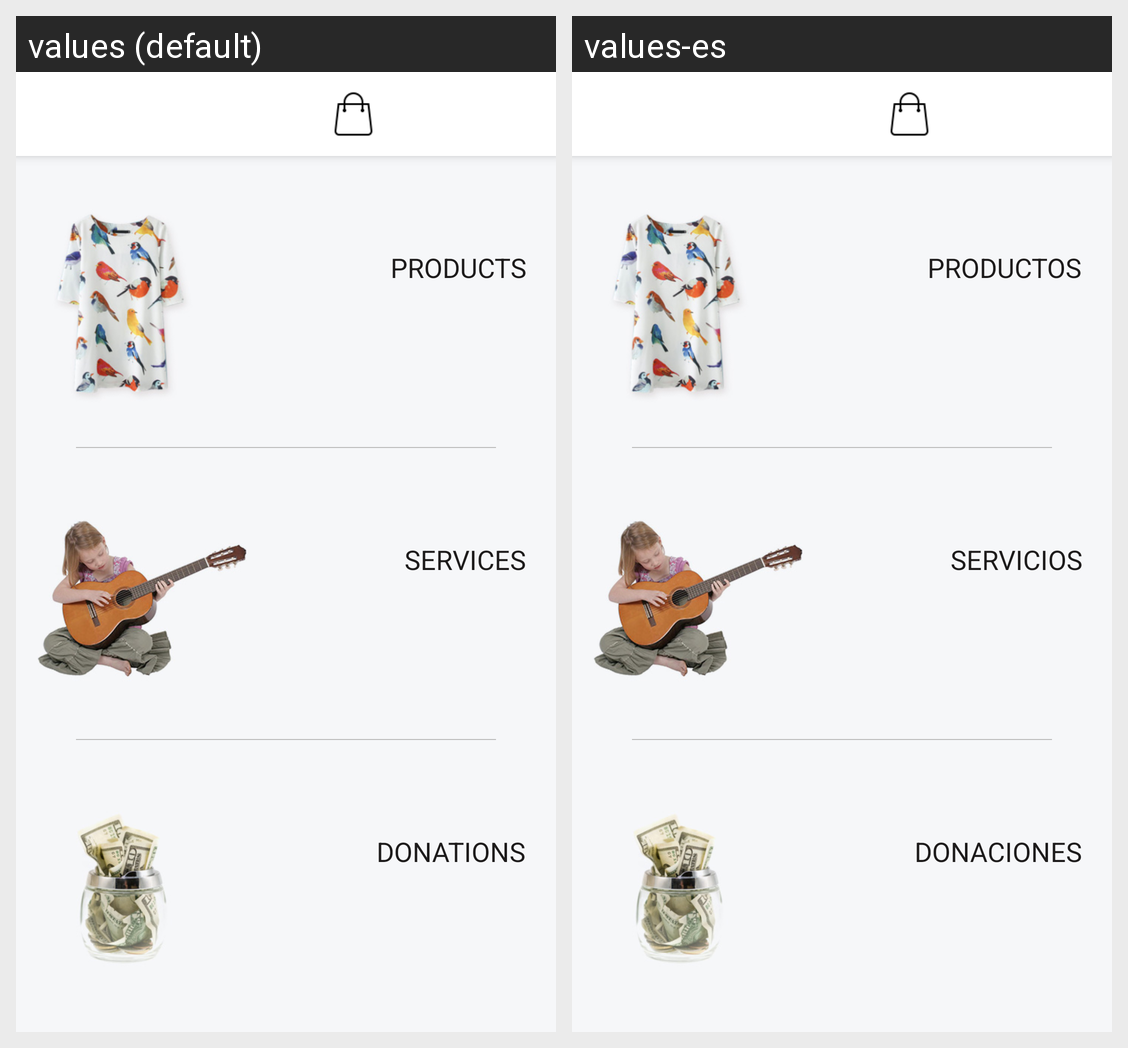

Here is an Android app screen in its default locale and in the app's own translations. Write out the translated-string differences for the strings that appear on this screen.
Android screen res/layout/app_bar_main.xml rendered under 2 locales, left to right: values (default), values-es. Device: Nexus 5 (rendered at 1080×1920; each locale shown at half size, 540×960, under a caption strip naming it); theme AppTheme.
Strings drawn on this screen, with the default value and each locale's value (text and hints the layout hard-codes, and strings that could not be matched under every locale, appear in the picture but are not listed):

main_products
  values: PRODUCTS
  values-es: PRODUCTOS

main_services
  values: SERVICES
  values-es: SERVICIOS

main_donations
  values: DONATIONS
  values-es: DONACIONES
